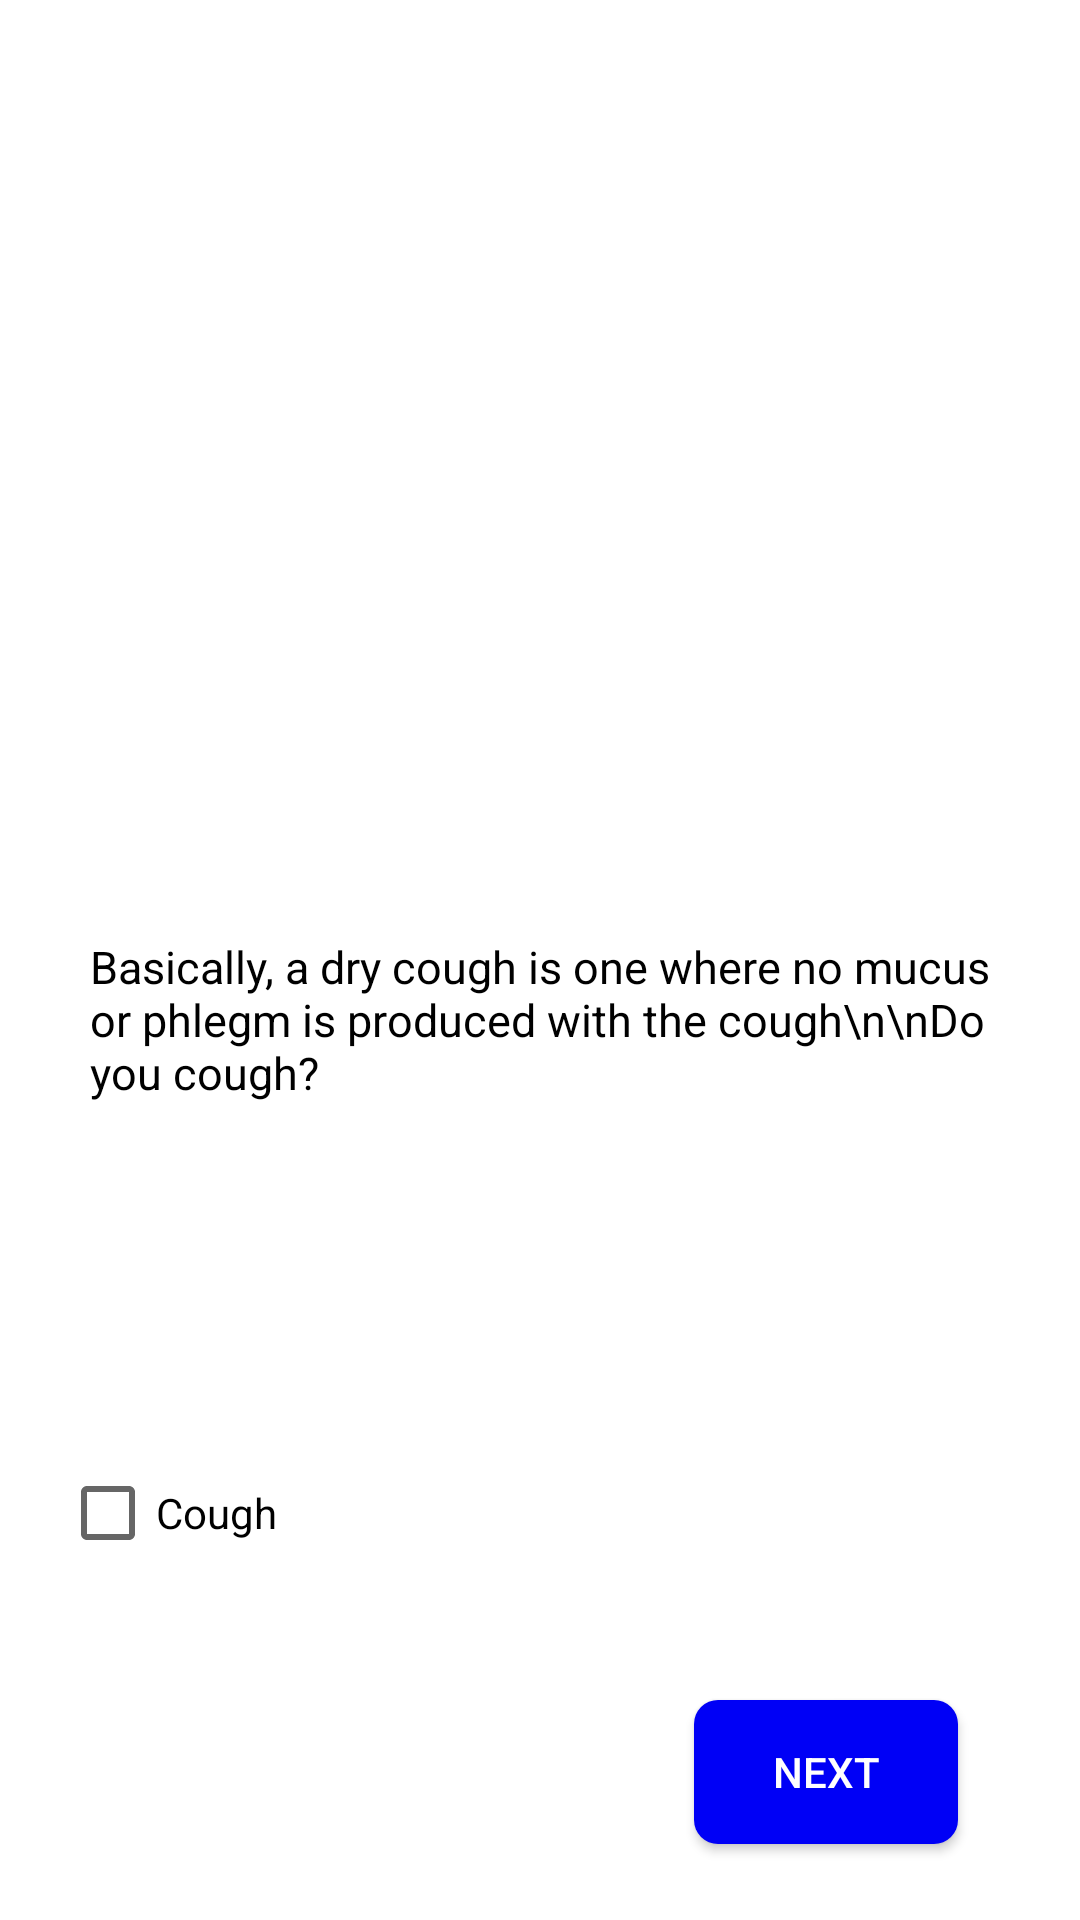

Android layout source for this screen:
<!-- AndroidManifest.xml: application theme AppTheme -->
<!-- res/layout/activity_test.xml -->
<?xml version="1.0" encoding="utf-8"?>
<androidx.constraintlayout.widget.ConstraintLayout xmlns:android="http://schemas.android.com/apk/res/android"
    xmlns:app="http://schemas.android.com/apk/res-auto"
    xmlns:tools="http://schemas.android.com/tools"
    android:layout_width="match_parent"
    android:layout_height="match_parent"
    android:background="#fff"
    tools:context=".TestActivity">

    <CheckBox
        android:id="@+id/cough"
        android:layout_width="match_parent"
        android:layout_height="60dp"
        android:layout_marginLeft="20dp"
        android:text="Cough"
        app:layout_constraintBottom_toBottomOf="parent"
        app:layout_constraintEnd_toEndOf="parent"
        app:layout_constraintHorizontal_bias="1.0"
        app:layout_constraintStart_toStartOf="parent"
        app:layout_constraintTop_toTopOf="parent"
        app:layout_constraintVertical_bias="0.818" />

    <Button
        android:id="@+id/next"
        android:layout_width="wrap_content"
        android:layout_height="wrap_content"
        app:layout_constraintBottom_toBottomOf="parent"
        app:layout_constraintEnd_toEndOf="parent"
        app:layout_constraintHorizontal_bias="0.851"
        app:layout_constraintStart_toStartOf="parent"
        android:background="@drawable/homebtn"
        android:textColor="#fff"
        android:text="Next"
        app:layout_constraintTop_toTopOf="parent"
        app:layout_constraintVertical_bias="0.957" />

    <ImageView
        android:id="@+id/imageView4"
        android:layout_width="217dp"
        android:layout_height="248dp"
        app:layout_constraintBottom_toBottomOf="parent"
        app:layout_constraintEnd_toEndOf="parent"
        app:layout_constraintStart_toStartOf="parent"
        app:layout_constraintTop_toTopOf="parent"
        app:layout_constraintVertical_bias="0.057"
        app:srcCompat="@drawable/cou" />

    <TextView
        android:id="@+id/textView6"
        android:layout_width="wrap_content"
        android:layout_height="wrap_content"
        android:padding="30dp"
        android:text="Basically, a dry cough is one where no mucus or phlegm is produced with the cough\n\nDo you cough?"
        app:layout_constraintBottom_toBottomOf="parent"
        app:layout_constraintEnd_toEndOf="parent"
        android:textColor="#000"
        android:textSize="15dp"
        app:layout_constraintHorizontal_bias="0.0"
        app:layout_constraintStart_toStartOf="parent"
        app:layout_constraintTop_toTopOf="parent"
        app:layout_constraintVertical_bias="0.538" />

</androidx.constraintlayout.widget.ConstraintLayout>
<!-- resources referenced by this layout -->
<resources>
  <!-- drawable homebtn (drawable) -->
  <?xml version="1.0" encoding="utf-8"?>
  <shape xmlns:android="http://schemas.android.com/apk/res/android"
      android:shape="rectangle">
  
      <corners android:radius="8dp"/>
      <solid android:color="#0000f6"/>
  
  </shape>
  <style name="AppTheme" parent="Theme.AppCompat.Light.NoActionBar">
          
          <item name="colorPrimary">#00ddfd</item>
          <item name="colorPrimaryDark">#0000e6</item>
          <item name="colorAccent">@color/colorAccent</item>
      </style>
  <color name="colorAccent">#D81B60</color>
</resources>
